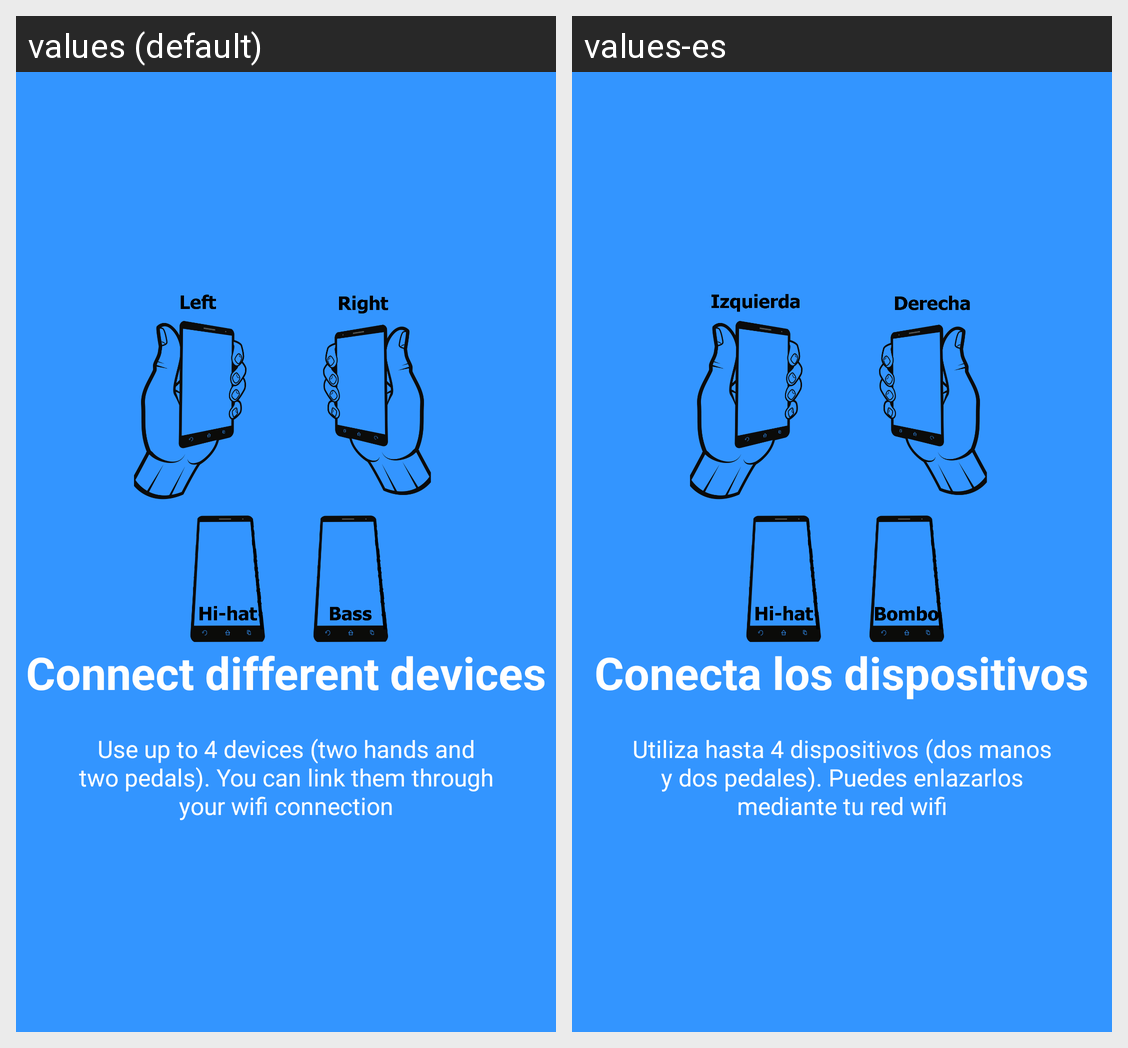

This grid shows one Android layout under two languages. Give, for every string resource on the screen, its name, the default text and each shown locale's text.
Android screen res/layout/viewpager3.xml rendered under 2 locales, left to right: values (default), values-es. Device: Nexus 5 (rendered at 1080×1920; each locale shown at half size, 540×960, under a caption strip naming it); theme AppTheme.
Strings drawn on this screen, with the default value and each locale's value (text and hints the layout hard-codes, and strings that could not be matched under every locale, appear in the picture but are not listed):

slide_3_title
  values: Connect different devices
  values-es: Conecta los dispositivos

slide_3_desc
  values: Use up to 4 devices (two hands and two pedals). You can link them through your wifi connection
  values-es: Utiliza hasta 4 dispositivos (dos manos y dos pedales). Puedes enlazarlos mediante tu red wifi
